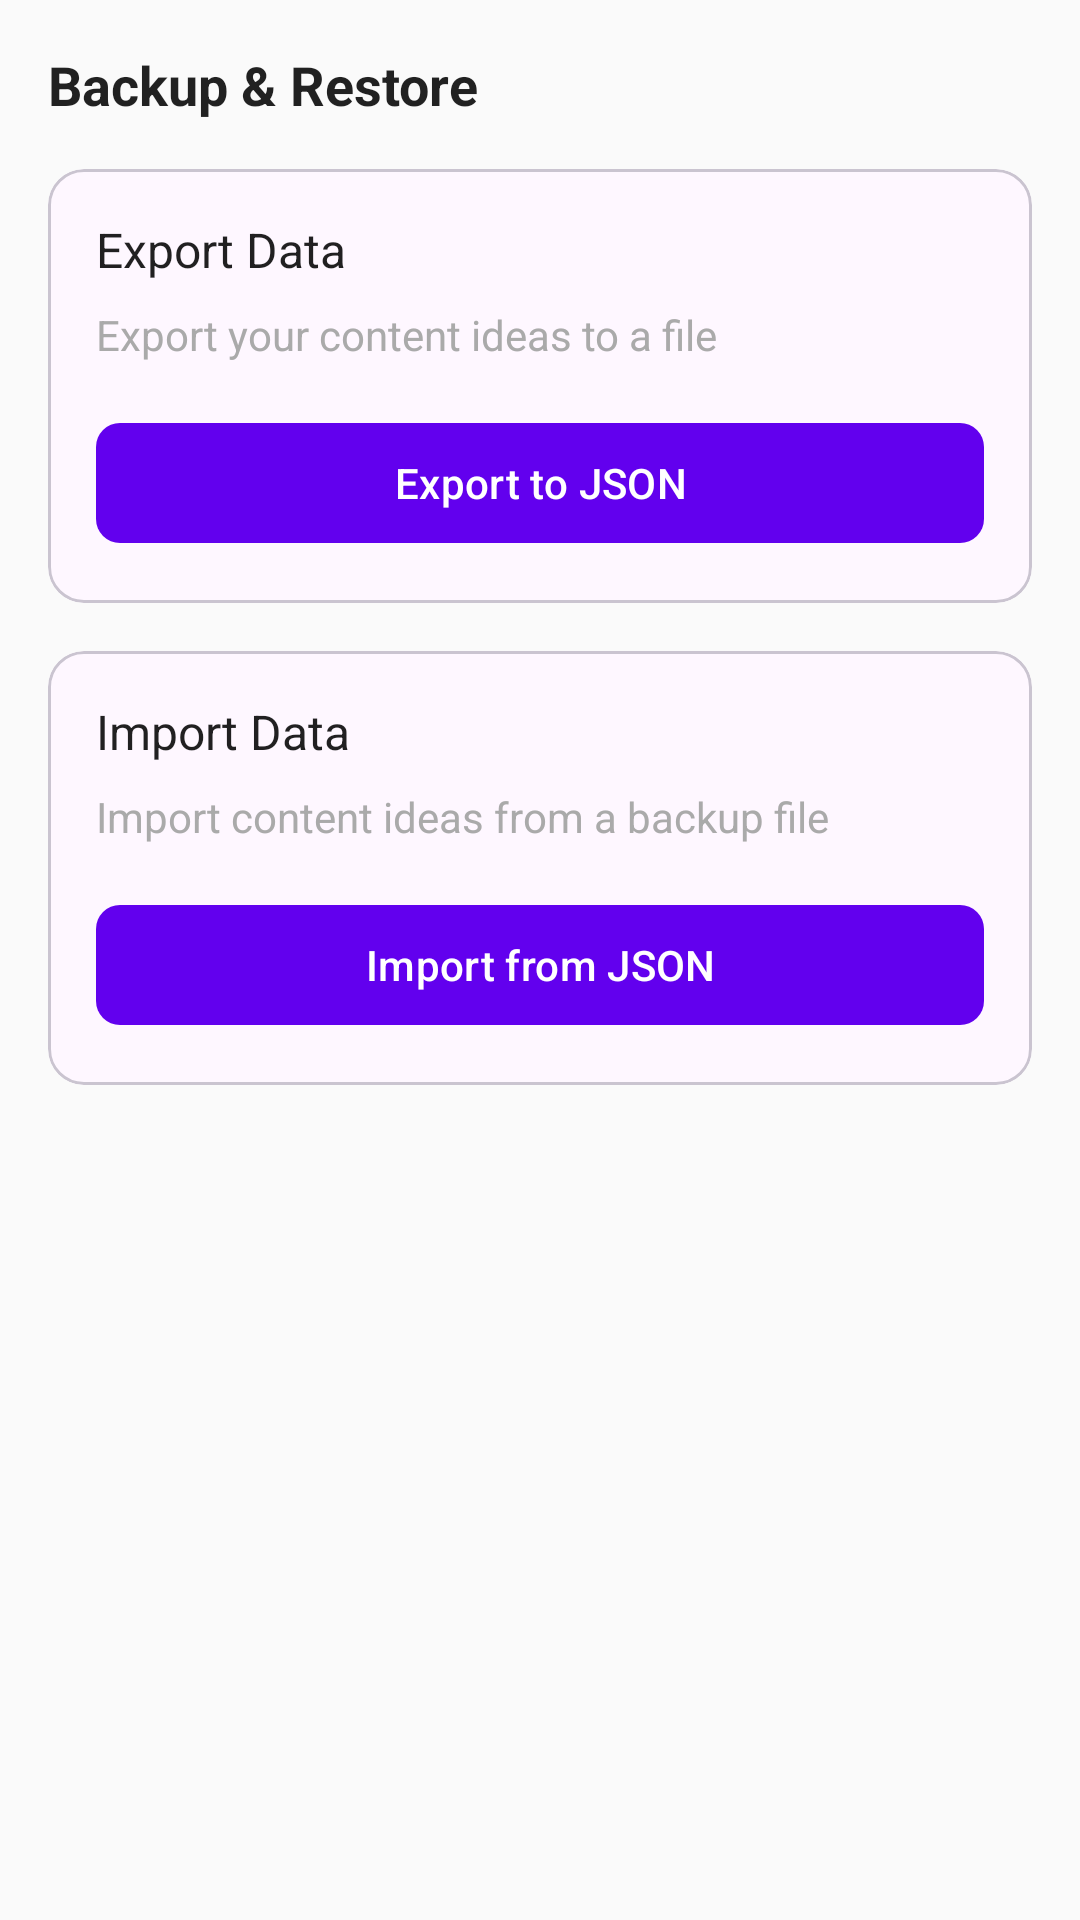

Produce the Android XML layout that renders to this screen, including the resource entries it uses.
<!-- AndroidManifest.xml: application theme Theme.SocialMediaContentManager -->
<!-- res/layout/activity_settings.xml -->
<?xml version="1.0" encoding="utf-8"?>
<ScrollView xmlns:android="http://schemas.android.com/apk/res/android"
    android:layout_width="match_parent"
    android:layout_height="match_parent"
    android:padding="16dp">

    <LinearLayout
        android:layout_width="match_parent"
        android:layout_height="wrap_content"
        android:orientation="vertical">

        <TextView
            android:layout_width="match_parent"
            android:layout_height="wrap_content"
            android:text="Backup &amp; Restore"
            android:textSize="18sp"
            android:textStyle="bold"
            android:layout_marginBottom="16dp"/>

        <com.google.android.material.card.MaterialCardView
            android:layout_width="match_parent"
            android:layout_height="wrap_content"
            android:layout_marginBottom="16dp">

            <LinearLayout
                android:layout_width="match_parent"
                android:layout_height="wrap_content"
                android:orientation="vertical"
                android:padding="16dp">

                <TextView
                    android:layout_width="match_parent"
                    android:layout_height="wrap_content"
                    android:text="Export Data"
                    android:textSize="16sp"
                    android:layout_marginBottom="8dp"/>

                <TextView
                    android:layout_width="match_parent"
                    android:layout_height="wrap_content"
                    android:text="Export your content ideas to a file"
                    android:textSize="14sp"
                    android:textColor="@android:color/darker_gray"
                    android:layout_marginBottom="16dp"/>

                <com.google.android.material.button.MaterialButton
                    android:id="@+id/btnExport"
                    android:layout_width="match_parent"
                    android:layout_height="wrap_content"
                    android:text="Export to JSON"/>

            </LinearLayout>

        </com.google.android.material.card.MaterialCardView>

        <com.google.android.material.card.MaterialCardView
            android:layout_width="match_parent"
            android:layout_height="wrap_content">

            <LinearLayout
                android:layout_width="match_parent"
                android:layout_height="wrap_content"
                android:orientation="vertical"
                android:padding="16dp">

                <TextView
                    android:layout_width="match_parent"
                    android:layout_height="wrap_content"
                    android:text="Import Data"
                    android:textSize="16sp"
                    android:layout_marginBottom="8dp"/>

                <TextView
                    android:layout_width="match_parent"
                    android:layout_height="wrap_content"
                    android:text="Import content ideas from a backup file"
                    android:textSize="14sp"
                    android:textColor="@android:color/darker_gray"
                    android:layout_marginBottom="16dp"/>

                <com.google.android.material.button.MaterialButton
                    android:id="@+id/btnImport"
                    android:layout_width="match_parent"
                    android:layout_height="wrap_content"
                    android:text="Import from JSON"/>

            </LinearLayout>

        </com.google.android.material.card.MaterialCardView>

    </LinearLayout>

</ScrollView>
<!-- resources referenced by this layout -->
<resources>
  <style name="Theme.SocialMediaContentManager" parent="Theme.Material3.DayNight">
          
          <item name="colorPrimary">@color/colorPrimary</item>
          <item name="colorPrimaryVariant">@color/purple_700</item>
          <item name="colorOnPrimary">@color/white</item>
  
          
          <item name="colorSecondary">@color/teal_200</item>
          <item name="colorSecondaryVariant">@color/teal_700</item>
          <item name="colorOnSecondary">@color/black</item>
  
          
          <item name="android:windowBackground">@color/background_light</item>
          <item name="android:statusBarColor">@color/colorPrimaryDark</item>
          <item name="android:navigationBarColor">@color/colorPrimaryDark</item>
  
          
          <item name="android:textColor">@color/text_primary</item>
          <item name="android:textColorHint">@color/text_hint</item>
  
          
          <item name="materialButtonStyle">@style/Widget.App.Button</item>
  
          
          <item name="cardViewStyle">@style/Widget.App.CardView</item>
      </style>
  <color name="colorPrimary">@color/purple_500</color>
  <color name="purple_700">#022C21</color>
  <color name="white">#FFFFFFFF</color>
  <color name="teal_200">#FF03DAC5</color>
  <color name="teal_700">#FF018786</color>
  <color name="black">#FF000000</color>
  <color name="background_light">#FAFAFA</color>
  <color name="colorPrimaryDark">@color/purple_700</color>
  <color name="text_primary">#DE000000</color>
  <color name="text_hint">#61000000</color>
  <style name="Widget.App.Button" parent="Widget.Material3.Button">
          <item name="android:minHeight">48dp</item>
  
          <item name="cornerRadius">8dp</item>
      </style>
  <style name="Widget.App.CardView" parent="CardView">
          <item name="cardCornerRadius">12dp</item>
          <item name="cardElevation">4dp</item>
          <item name="cardUseCompatPadding">true</item>
          <item name="cardBackgroundColor">@color/background_card</item>
      </style>
  <color name="purple_500">#FF6200EE</color>
  <color name="background_card">#FFFFFF</color>
</resources>
